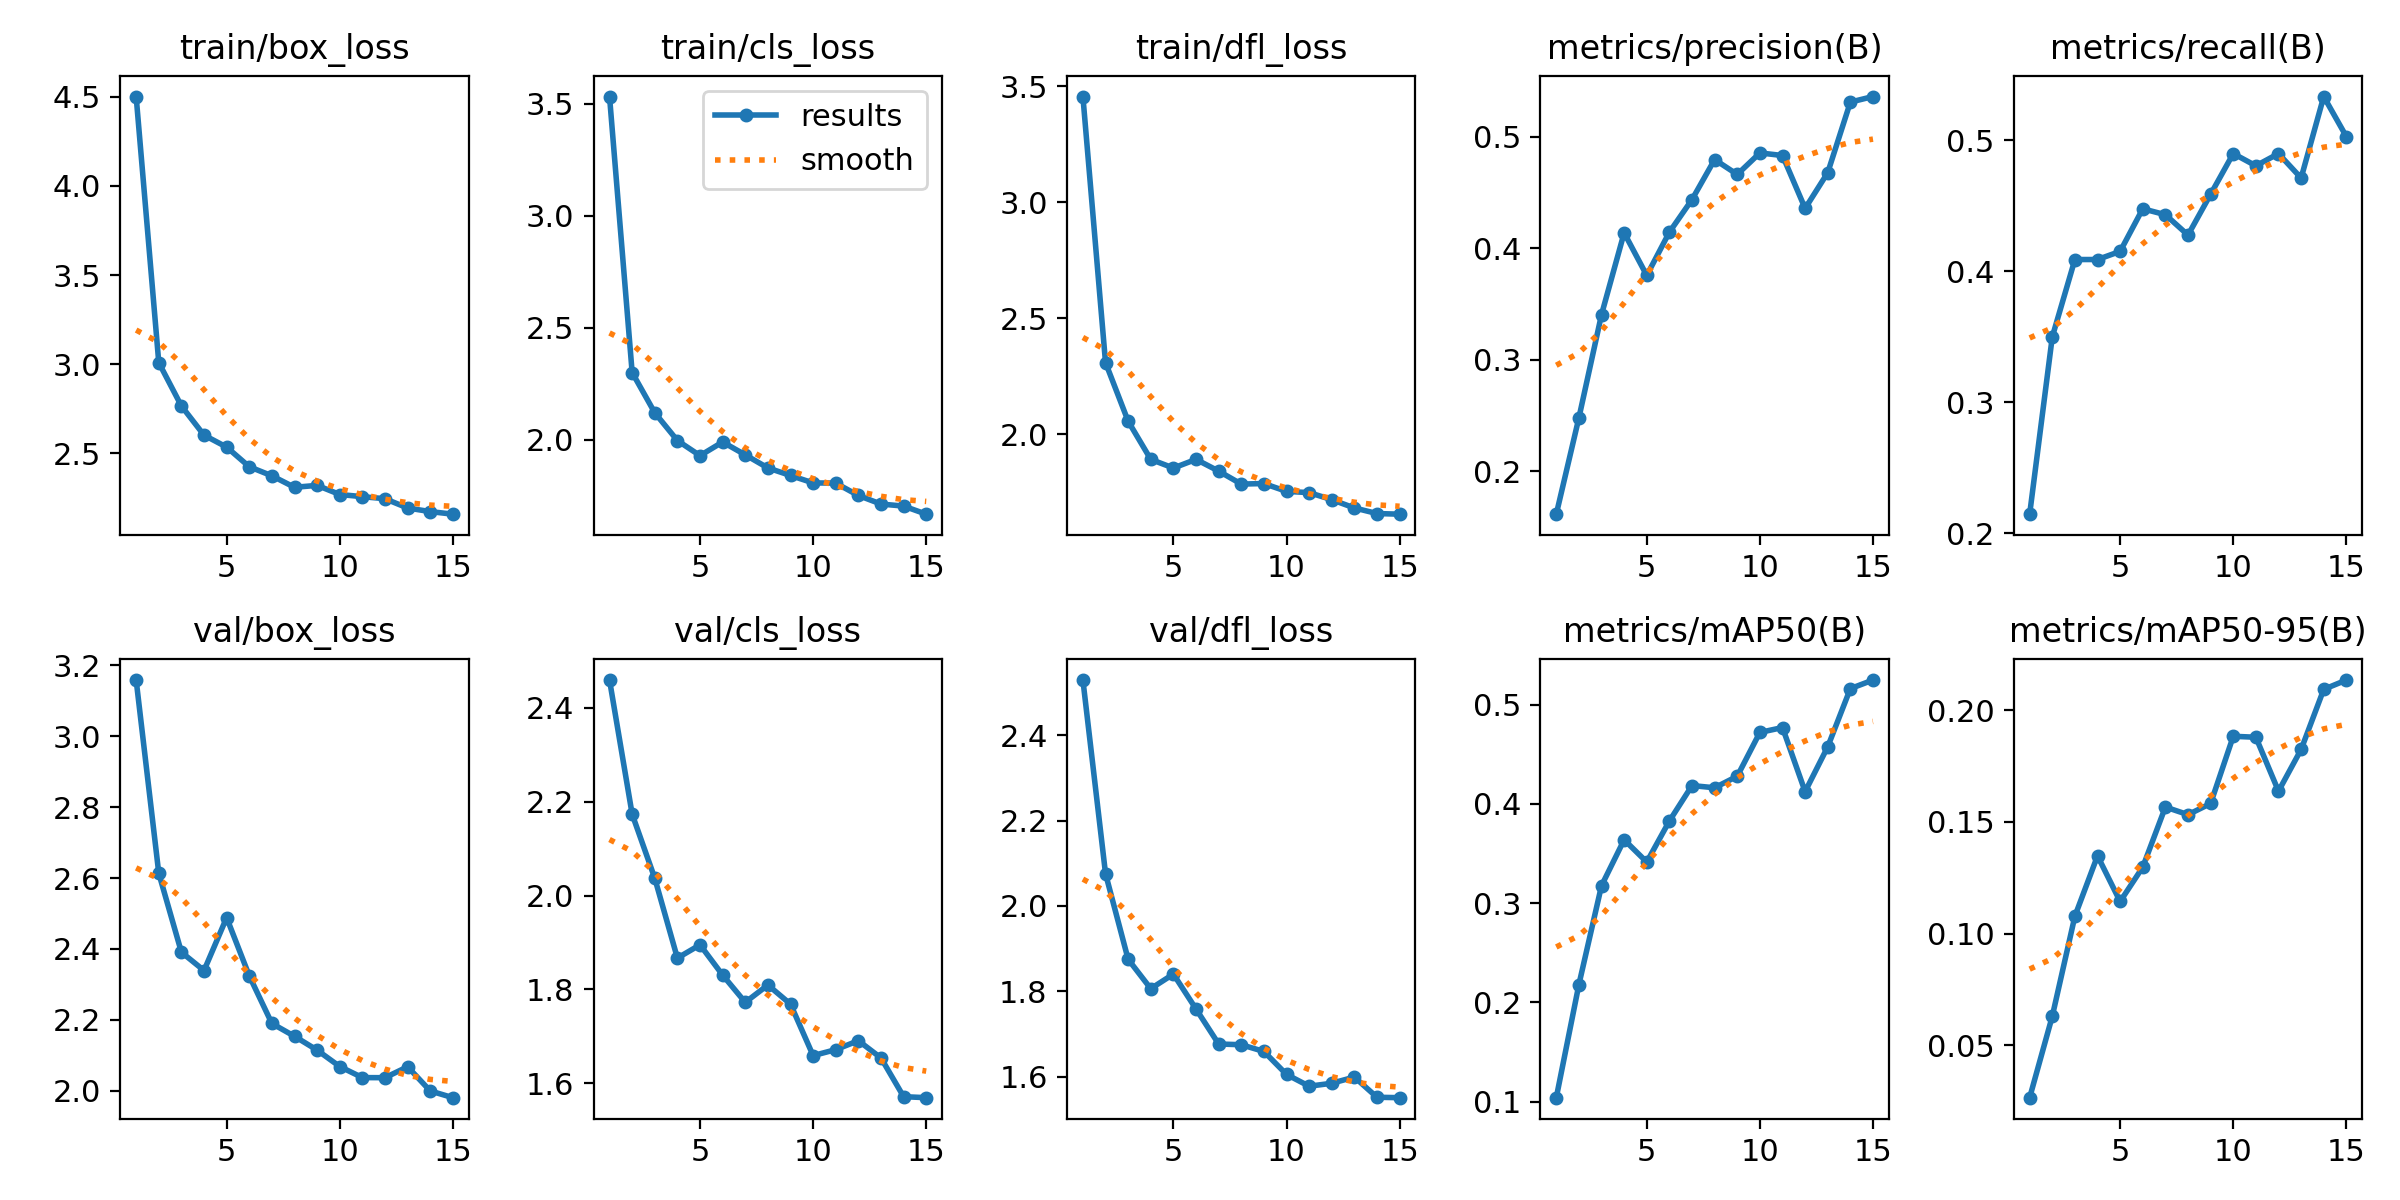

The table this chart was drawn from, first rows:
epoch, time, train/box_loss, train/cls_loss, train/dfl_loss, metrics/precision(B), metrics/recall(B), metrics/mAP50(B), metrics/mAP50-95(B), val/box_loss, val/cls_loss, val/dfl_loss, lr/pg0, lr/pg1, lr/pg2
1, 35.21, 4.501, 3.532, 3.455, 0.1614, 0.2146, 0.1041, 0.02666, 3.159, 2.459, 2.529, 0.0006634, 0.0006634, 0.0006634
2, 66.16, 3.009, 2.3, 2.309, 0.2478, 0.3499, 0.2181, 0.06305, 2.614, 2.174, 2.076, 0.001242, 0.001242, 0.001242
3, 97.25, 2.766, 2.121, 2.056, 0.3404, 0.409, 0.3176, 0.1078, 2.391, 2.037, 1.875, 0.001733, 0.001733, 0.001733
4, 128.2, 2.602, 1.997, 1.892, 0.4137, 0.409, 0.3639, 0.1348, 2.339, 1.867, 1.806, 0.001604, 0.001604, 0.001604
5, 160.8, 2.535, 1.93, 1.855, 0.3755, 0.4152, 0.3414, 0.1144, 2.488, 1.895, 1.841, 0.001472, 0.001472, 0.001472
6, 218.2, 2.425, 1.99, 1.892, 0.4143, 0.4478, 0.3828, 0.1298, 2.324, 1.831, 1.759, 0.00134, 0.00134, 0.00134
7, 250.8, 2.374, 1.933, 1.841, 0.4435, 0.4432, 0.4185, 0.1566, 2.19, 1.773, 1.677, 0.001208, 0.001208, 0.001208
8, 282.9, 2.31, 1.875, 1.786, 0.4794, 0.4277, 0.4163, 0.1532, 2.154, 1.81, 1.675, 0.001076, 0.001076, 0.001076
9, 314.2, 2.32, 1.841, 1.788, 0.4661, 0.4588, 0.4279, 0.1582, 2.115, 1.769, 1.659, 0.000944, 0.000944, 0.000944
10, 346.1, 2.269, 1.808, 1.754, 0.4854, 0.4899, 0.472, 0.1883, 2.068, 1.659, 1.606, 0.000812, 0.000812, 0.000812
11, 379, 2.257, 1.807, 1.749, 0.483, 0.4806, 0.4769, 0.1878, 2.037, 1.672, 1.578, 0.00068, 0.00068, 0.00068
12, 412.1, 2.246, 1.752, 1.718, 0.4356, 0.4899, 0.4124, 0.1637, 2.037, 1.691, 1.585, 0.000548, 0.000548, 0.000548
13, 444.4, 2.193, 1.713, 1.683, 0.4677, 0.4712, 0.4576, 0.1824, 2.068, 1.654, 1.599, 0.000416, 0.000416, 0.000416
14, 477.3, 2.173, 1.704, 1.659, 0.531, 0.5334, 0.5161, 0.2093, 2, 1.571, 1.552, 0.000284, 0.000284, 0.000284
15, 509.9, 2.159, 1.668, 1.656, 0.5359, 0.5029, 0.5248, 0.2134, 1.981, 1.569, 1.551, 0.000152, 0.000152, 0.000152
